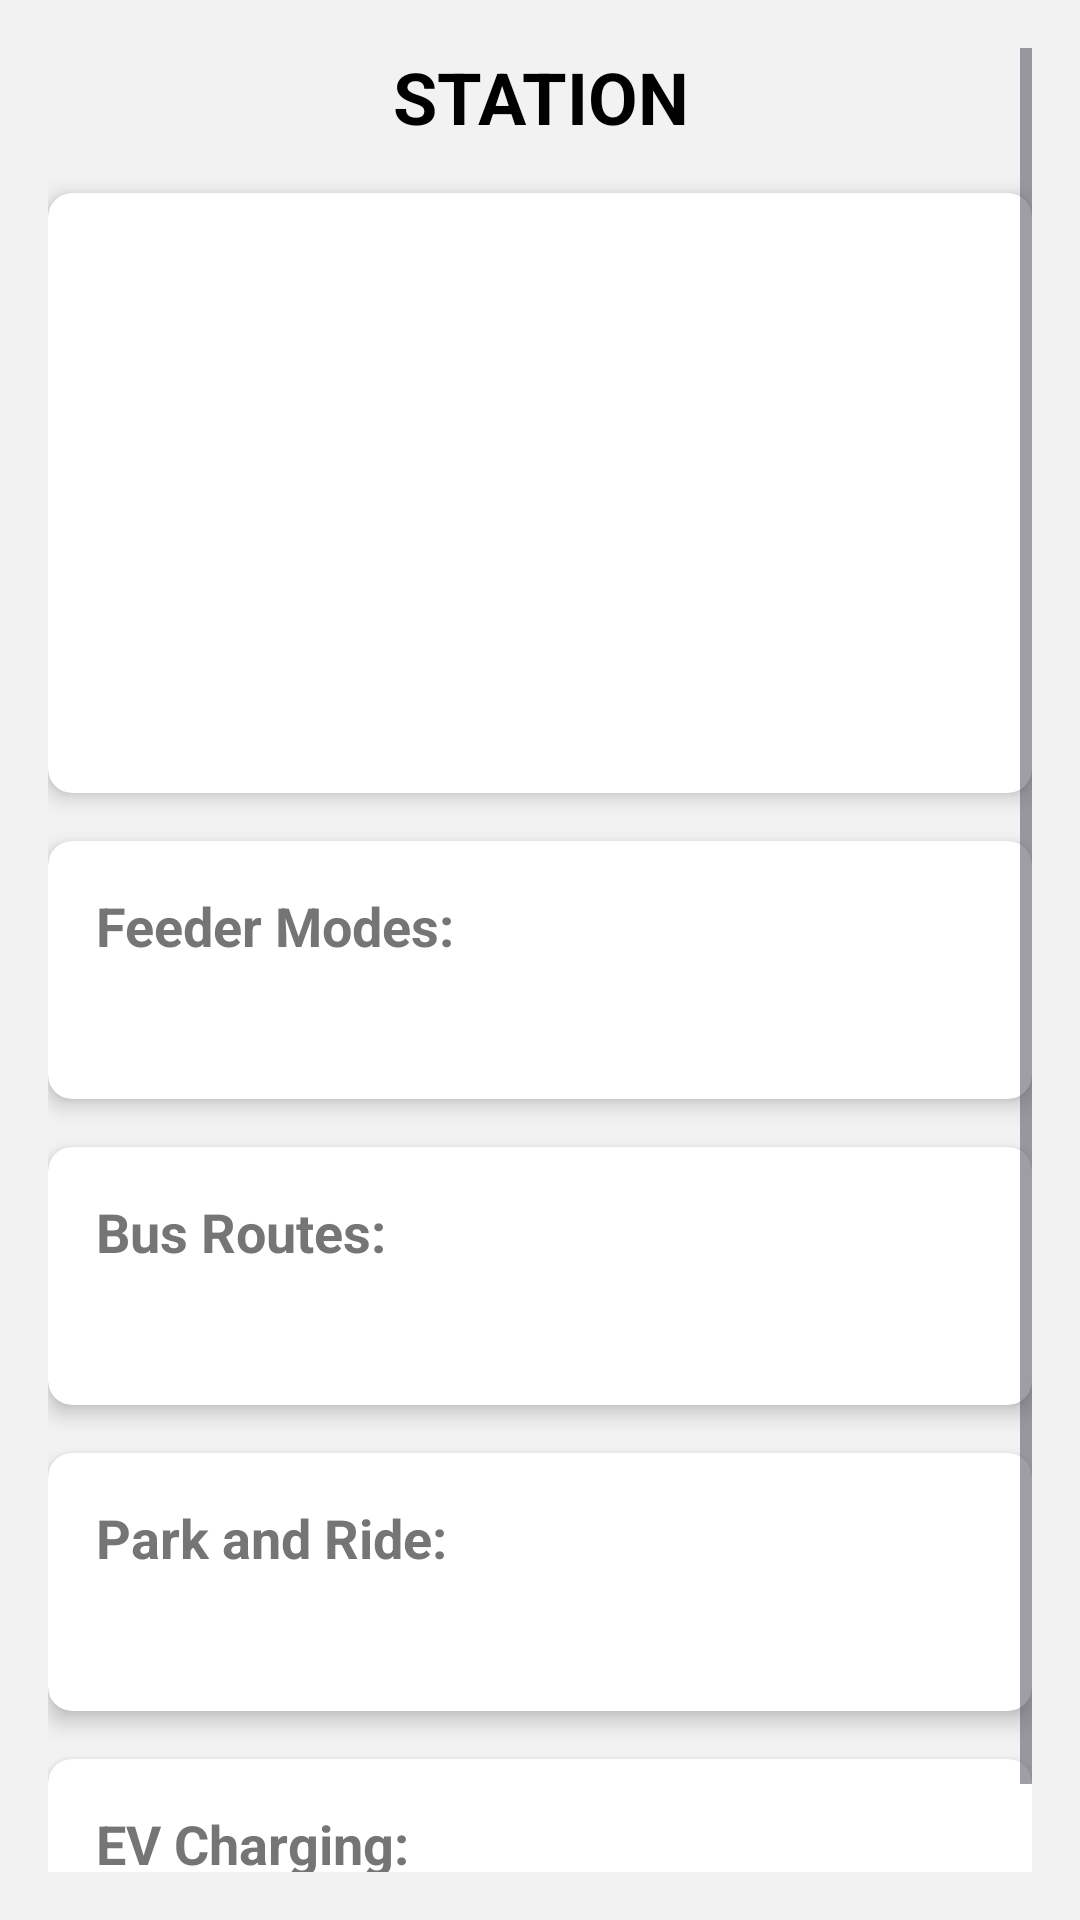

Produce the Android XML layout that renders to this screen, including the resource entries it uses.
<!-- AndroidManifest.xml: application theme Theme.Ncrtc -->
<!-- res/layout/activity_display_data.xml -->
<?xml version="1.0" encoding="utf-8"?>
<ScrollView xmlns:android="http://schemas.android.com/apk/res/android"
    xmlns:app="http://schemas.android.com/apk/res-auto"
    xmlns:tools="http://schemas.android.com/tools"
    android:layout_width="match_parent"
    android:layout_height="match_parent"
    android:padding="16dp"
    android:background="@color/light_gray"
    tools:context=".DisplayDataActivity">

    <androidx.constraintlayout.widget.ConstraintLayout
        android:layout_width="match_parent"
        android:layout_height="wrap_content">

        
        <TextView
            android:id="@+id/textView"
            android:layout_width="match_parent"
            android:layout_height="wrap_content"
            android:gravity="center_horizontal"
            android:textSize="24sp"
            android:textColor="@color/primary_text_color"
            android:textStyle="bold"
            android:text="STATION"
            app:layout_constraintEnd_toEndOf="parent"
            app:layout_constraintStart_toStartOf="parent"
            app:layout_constraintTop_toTopOf="parent" />

        
        <androidx.cardview.widget.CardView
            android:id="@+id/imageCardView"
            android:layout_width="0dp"
            android:layout_height="wrap_content"
            android:layout_marginTop="16dp"
            app:cardCornerRadius="8dp"
            app:cardElevation="4dp"
            app:layout_constraintEnd_toEndOf="parent"
            app:layout_constraintStart_toStartOf="parent"
            app:layout_constraintTop_toBottomOf="@id/textView">

            <ImageView
                android:id="@+id/imageView"
                android:layout_width="match_parent"
                android:layout_height="200dp"
                android:contentDescription="Station Image"
                android:scaleType="centerCrop" />

        </androidx.cardview.widget.CardView>

        
        <androidx.cardview.widget.CardView
            android:id="@+id/feederModesCardView"
            android:layout_width="0dp"
            android:layout_height="wrap_content"
            android:layout_marginTop="16dp"
            app:cardBackgroundColor="@color/light_card_background"
            app:cardCornerRadius="8dp"
            app:cardElevation="4dp"
            app:layout_constraintEnd_toEndOf="parent"
            app:layout_constraintStart_toStartOf="parent"
            app:layout_constraintTop_toBottomOf="@id/imageCardView">

            <LinearLayout
                android:layout_width="match_parent"
                android:layout_height="wrap_content"
                android:orientation="vertical"
                android:padding="16dp">

                <TextView
                    android:id="@+id/feedermodes_label"
                    android:layout_width="wrap_content"
                    android:layout_height="wrap_content"
                    android:text="Feeder Modes:"
                    android:textSize="18sp"
                    android:textColor="@color/secondary_text_color"
                    android:textStyle="bold" />

                <TextView
                    android:id="@+id/feedermodes"
                    android:layout_width="wrap_content"
                    android:layout_height="wrap_content"
                    android:layout_marginTop="8dp"
                    android:textSize="16sp"
                    android:textColor="@color/primary_text_color" />

            </LinearLayout>
        </androidx.cardview.widget.CardView>

        
        <androidx.cardview.widget.CardView
            android:id="@+id/busRoutesCardView"
            android:layout_width="0dp"
            android:layout_height="wrap_content"
            android:layout_marginTop="16dp"
            app:cardBackgroundColor="@color/light_card_background"
            app:cardCornerRadius="8dp"
            app:cardElevation="4dp"
            app:layout_constraintEnd_toEndOf="parent"
            app:layout_constraintStart_toStartOf="parent"
            app:layout_constraintTop_toBottomOf="@id/feederModesCardView">

            <LinearLayout
                android:layout_width="match_parent"
                android:layout_height="wrap_content"
                android:orientation="vertical"
                android:padding="16dp">

                <TextView
                    android:id="@+id/busroutes_label"
                    android:layout_width="wrap_content"
                    android:layout_height="wrap_content"
                    android:text="Bus Routes:"
                    android:textSize="18sp"
                    android:textColor="@color/secondary_text_color"
                    android:textStyle="bold" />

                <TextView
                    android:id="@+id/busroutes"
                    android:layout_width="wrap_content"
                    android:layout_height="wrap_content"
                    android:layout_marginTop="8dp"
                    android:textSize="16sp"
                    android:textColor="@color/primary_text_color" />

            </LinearLayout>
        </androidx.cardview.widget.CardView>

        
        <androidx.cardview.widget.CardView
            android:id="@+id/parkRideCardView"
            android:layout_width="0dp"
            android:layout_height="wrap_content"
            android:layout_marginTop="16dp"
            app:cardBackgroundColor="@color/light_card_background"
            app:cardCornerRadius="8dp"
            app:cardElevation="4dp"
            app:layout_constraintEnd_toEndOf="parent"
            app:layout_constraintStart_toStartOf="parent"
            app:layout_constraintTop_toBottomOf="@id/busRoutesCardView">

            <LinearLayout
                android:layout_width="match_parent"
                android:layout_height="wrap_content"
                android:orientation="vertical"
                android:padding="16dp">

                <TextView
                    android:id="@+id/parkandriding_label"
                    android:layout_width="wrap_content"
                    android:layout_height="wrap_content"
                    android:text="Park and Ride:"
                    android:textSize="18sp"
                    android:textColor="@color/secondary_text_color"
                    android:textStyle="bold" />

                <TextView
                    android:id="@+id/parkandriding"
                    android:layout_width="wrap_content"
                    android:layout_height="wrap_content"
                    android:layout_marginTop="8dp"
                    android:textSize="16sp"
                    android:textColor="@color/primary_text_color" />

            </LinearLayout>
        </androidx.cardview.widget.CardView>

        
        <androidx.cardview.widget.CardView
            android:id="@+id/evChargingCardView"
            android:layout_width="0dp"
            android:layout_height="wrap_content"
            android:layout_marginTop="16dp"
            app:cardBackgroundColor="@color/light_card_background"
            app:cardCornerRadius="8dp"
            app:cardElevation="4dp"
            app:layout_constraintEnd_toEndOf="parent"
            app:layout_constraintStart_toStartOf="parent"
            app:layout_constraintTop_toBottomOf="@id/parkRideCardView">

            <LinearLayout
                android:layout_width="match_parent"
                android:layout_height="wrap_content"
                android:orientation="vertical"
                android:padding="16dp">

                <TextView
                    android:id="@+id/evcharging_label"
                    android:layout_width="wrap_content"
                    android:layout_height="wrap_content"
                    android:text="EV Charging:"
                    android:textSize="18sp"
                    android:textColor="@color/secondary_text_color"
                    android:textStyle="bold" />

                <TextView
                    android:id="@+id/evcharging"
                    android:layout_width="wrap_content"
                    android:layout_height="wrap_content"
                    android:layout_marginTop="8dp"
                    android:textSize="16sp"
                    android:textColor="@color/primary_text_color" />

            </LinearLayout>
        </androidx.cardview.widget.CardView>

    </androidx.constraintlayout.widget.ConstraintLayout>
</ScrollView>
<!-- resources referenced by this layout -->
<resources>
  <color name="light_card_background">#FFFFFF</color>
  <color name="light_gray">#F2F2F2</color>
      &gt;
  <color name="primary_text_color">#000000</color>
  <color name="secondary_text_color">#757575</color>
  <style name="Theme.Ncrtc" parent="Base.Theme.Ncrtc" />
  <style name="Base.Theme.Ncrtc" parent="Theme.Material3.DayNight.NoActionBar">
          
          
      </style>
</resources>
